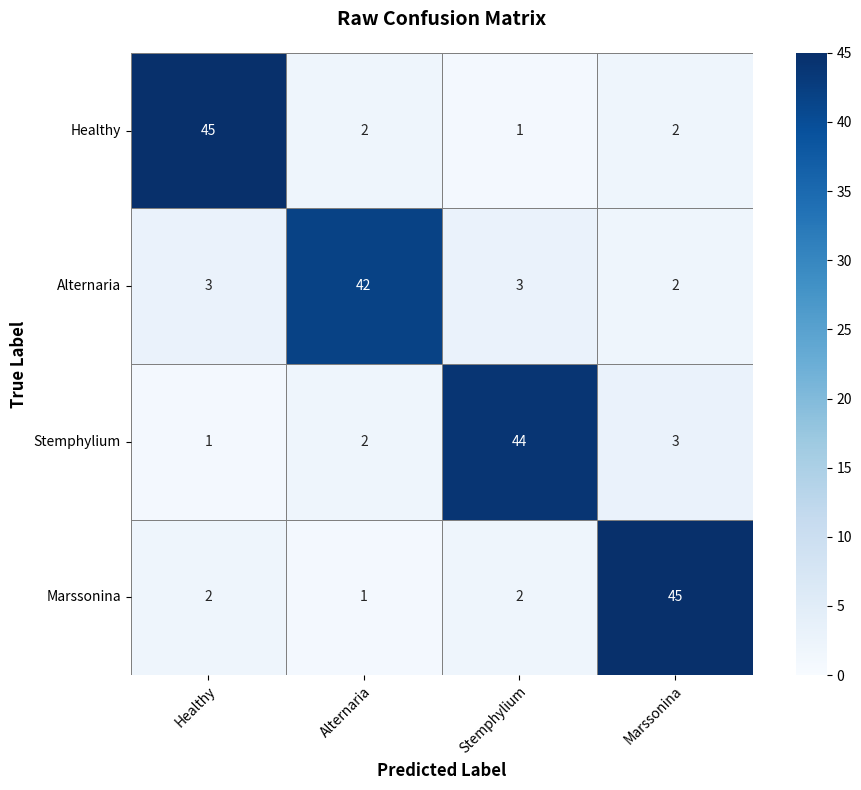
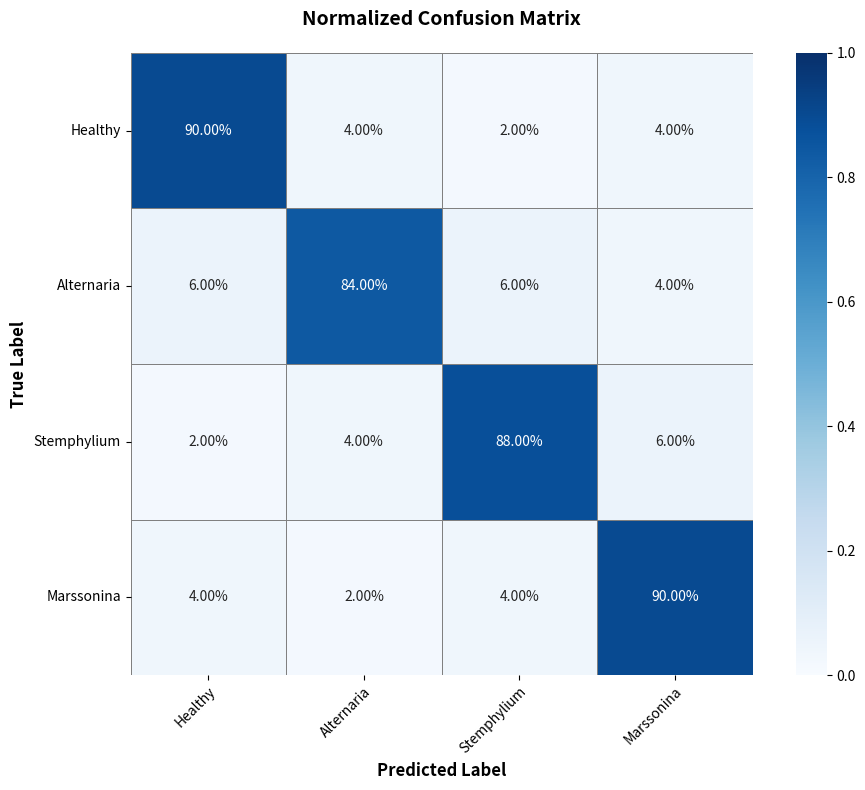
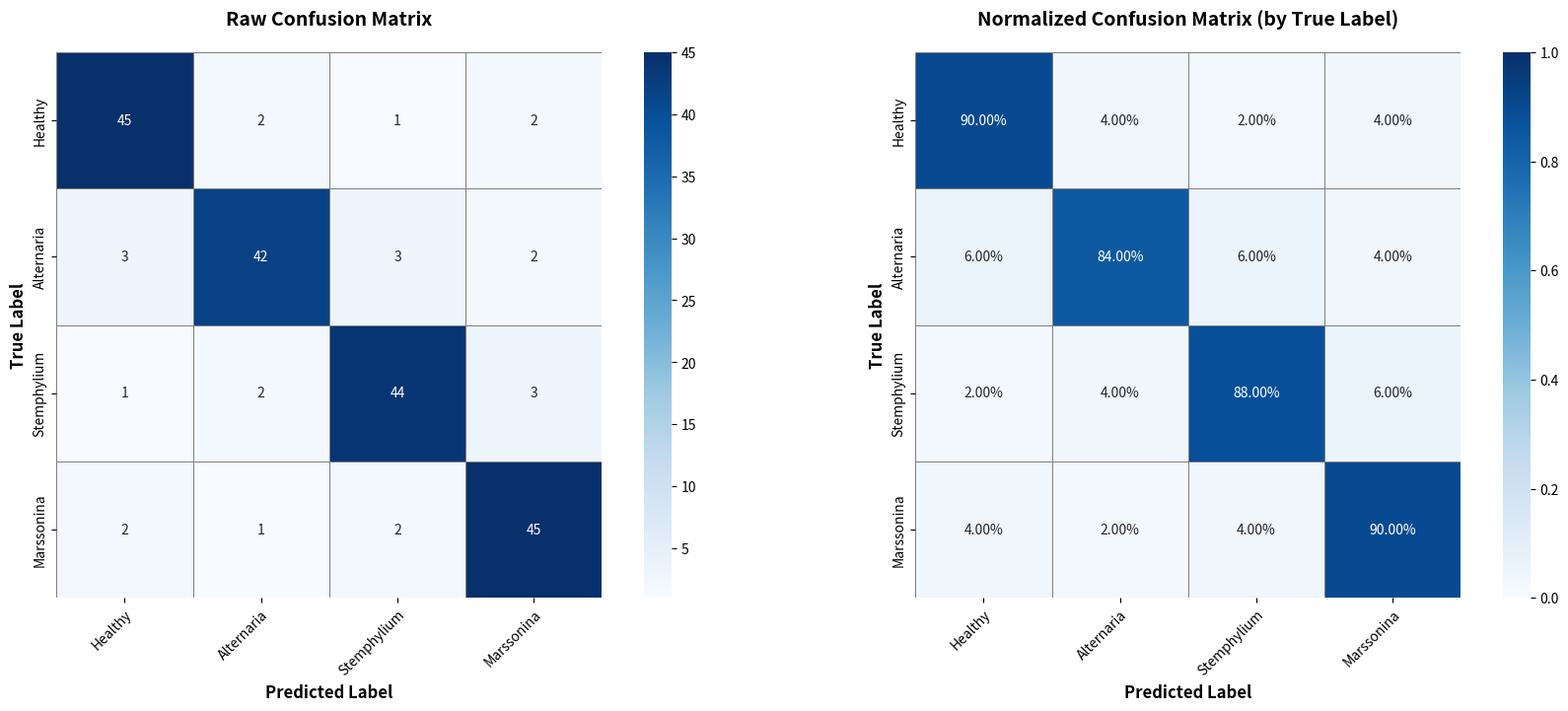

Source code (Python) for these figures, in order:
"""
Confusion matrix utilities and visualization.
"""

import numpy as np
import matplotlib.pyplot as plt
import seaborn as sns
from pathlib import Path
from typing import List, Optional, Union
import logging

logger = logging.getLogger(__name__)


def plot_confusion_matrix(
    cm: np.ndarray,
    class_names: List[str],
    normalize: bool = False,
    title: str = 'Confusion Matrix',
    cmap: str = 'Blues',
    figsize: tuple = (10, 8),
    save_path: Optional[Union[str, Path]] = None,
    show: bool = True
):
    """
    Plot confusion matrix with annotations.

    Args:
        cm: Confusion matrix (num_classes, num_classes)
        class_names: List of class names
        normalize: Whether to normalize by true labels
        title: Plot title
        cmap: Colormap name
        figsize: Figure size (width, height)
        save_path: Path to save figure (optional)
        show: Whether to display plot
    """
    # Normalize if requested
    if normalize:
        cm_display = cm.astype('float') / (cm.sum(axis=1, keepdims=True) + 1e-10)
        fmt = '.2%'
        vmax = 1.0
    else:
        cm_display = cm
        fmt = 'd'
        vmax = None

    # Create figure
    fig, ax = plt.subplots(figsize=figsize)

    # Plot heatmap
    sns.heatmap(
        cm_display,
        annot=True,
        fmt=fmt,
        cmap=cmap,
        xticklabels=class_names,
        yticklabels=class_names,
        cbar=True,
        square=True,
        vmin=0,
        vmax=vmax,
        linewidths=0.5,
        linecolor='gray',
        ax=ax
    )

    # Labels and title
    ax.set_xlabel('Predicted Label', fontsize=12, fontweight='bold')
    ax.set_ylabel('True Label', fontsize=12, fontweight='bold')
    ax.set_title(title, fontsize=14, fontweight='bold', pad=20)

    # Rotate labels
    plt.setp(ax.get_xticklabels(), rotation=45, ha='right', rotation_mode='anchor')
    plt.setp(ax.get_yticklabels(), rotation=0)

    plt.tight_layout()

    # Save if path provided
    if save_path is not None:
        save_path = Path(save_path)
        save_path.parent.mkdir(parents=True, exist_ok=True)
        plt.savefig(save_path, dpi=300, bbox_inches='tight')
        logger.info(f"Confusion matrix saved to {save_path}")

    # Show if requested
    if show:
        plt.show()
    else:
        plt.close()

    return fig


def plot_normalized_confusion_matrices(
    cm: np.ndarray,
    class_names: List[str],
    save_path: Optional[Union[str, Path]] = None,
    show: bool = True
):
    """
    Plot both raw and normalized confusion matrices side by side.

    Args:
        cm: Confusion matrix (num_classes, num_classes)
        class_names: List of class names
        save_path: Path to save figure (optional)
        show: Whether to display plot
    """
    fig, axes = plt.subplots(1, 2, figsize=(18, 7))

    # Raw confusion matrix
    cm_raw = cm
    sns.heatmap(
        cm_raw,
        annot=True,
        fmt='d',
        cmap='Blues',
        xticklabels=class_names,
        yticklabels=class_names,
        cbar=True,
        square=True,
        linewidths=0.5,
        linecolor='gray',
        ax=axes[0]
    )
    axes[0].set_xlabel('Predicted Label', fontsize=12, fontweight='bold')
    axes[0].set_ylabel('True Label', fontsize=12, fontweight='bold')
    axes[0].set_title('Raw Confusion Matrix', fontsize=14, fontweight='bold', pad=20)
    plt.setp(axes[0].get_xticklabels(), rotation=45, ha='right', rotation_mode='anchor')

    # Normalized confusion matrix
    cm_normalized = cm.astype('float') / (cm.sum(axis=1, keepdims=True) + 1e-10)
    sns.heatmap(
        cm_normalized,
        annot=True,
        fmt='.2%',
        cmap='Blues',
        xticklabels=class_names,
        yticklabels=class_names,
        cbar=True,
        square=True,
        vmin=0,
        vmax=1.0,
        linewidths=0.5,
        linecolor='gray',
        ax=axes[1]
    )
    axes[1].set_xlabel('Predicted Label', fontsize=12, fontweight='bold')
    axes[1].set_ylabel('True Label', fontsize=12, fontweight='bold')
    axes[1].set_title('Normalized Confusion Matrix (by True Label)', fontsize=14, fontweight='bold', pad=20)
    plt.setp(axes[1].get_xticklabels(), rotation=45, ha='right', rotation_mode='anchor')

    plt.tight_layout()

    # Save if path provided
    if save_path is not None:
        save_path = Path(save_path)
        save_path.parent.mkdir(parents=True, exist_ok=True)
        plt.savefig(save_path, dpi=300, bbox_inches='tight')
        logger.info(f"Confusion matrices saved to {save_path}")

    # Show if requested
    if show:
        plt.show()
    else:
        plt.close()

    return fig


def analyze_confusion_matrix(cm: np.ndarray, class_names: List[str]) -> dict:
    """
    Analyze confusion matrix and extract insights.

    Args:
        cm: Confusion matrix (num_classes, num_classes)
        class_names: List of class names

    Returns:
        Dictionary with analysis results
    """
    num_classes = len(class_names)
    total_samples = cm.sum()

    # Per-class statistics
    per_class_stats = {}

    for i, class_name in enumerate(class_names):
        true_positives = cm[i, i]
        false_negatives = cm[i, :].sum() - true_positives
        false_positives = cm[:, i].sum() - true_positives
        true_negatives = total_samples - true_positives - false_negatives - false_positives

        # Metrics
        precision = true_positives / (true_positives + false_positives + 1e-10)
        recall = true_positives / (true_positives + false_negatives + 1e-10)
        f1 = 2 * precision * recall / (precision + recall + 1e-10)
        specificity = true_negatives / (true_negatives + false_positives + 1e-10)

        per_class_stats[class_name] = {
            'true_positives': int(true_positives),
            'false_positives': int(false_positives),
            'false_negatives': int(false_negatives),
            'true_negatives': int(true_negatives),
            'precision': float(precision),
            'recall': float(recall),
            'f1_score': float(f1),
            'specificity': float(specificity),
            'support': int(cm[i, :].sum())
        }

    # Most common misclassifications
    misclassifications = []
    for i in range(num_classes):
        for j in range(num_classes):
            if i != j and cm[i, j] > 0:
                misclassifications.append({
                    'true_class': class_names[i],
                    'predicted_class': class_names[j],
                    'count': int(cm[i, j]),
                    'percentage': float(cm[i, j] / cm[i, :].sum() * 100)
                })

    # Sort by count
    misclassifications.sort(key=lambda x: x['count'], reverse=True)

    # Overall accuracy
    accuracy = np.trace(cm) / total_samples

    analysis = {
        'accuracy': float(accuracy),
        'total_samples': int(total_samples),
        'per_class_stats': per_class_stats,
        'top_misclassifications': misclassifications[:10],  # Top 10
    }

    return analysis


def print_confusion_matrix_analysis(analysis: dict):
    """
    Print confusion matrix analysis in a readable format.

    Args:
        analysis: Analysis dictionary from analyze_confusion_matrix
    """
    print("=" * 80)
    print("CONFUSION MATRIX ANALYSIS")
    print("=" * 80)

    print(f"\nOverall Accuracy: {analysis['accuracy']:.4f}")
    print(f"Total Samples: {analysis['total_samples']}")

    print("\n" + "-" * 80)
    print("PER-CLASS STATISTICS")
    print("-" * 80)

    for class_name, stats in analysis['per_class_stats'].items():
        print(f"\n{class_name}:")
        print(f"  Support: {stats['support']}")
        print(f"  Precision: {stats['precision']:.4f}")
        print(f"  Recall: {stats['recall']:.4f}")
        print(f"  F1-Score: {stats['f1_score']:.4f}")
        print(f"  Specificity: {stats['specificity']:.4f}")
        print(f"  True Positives: {stats['true_positives']}")
        print(f"  False Positives: {stats['false_positives']}")
        print(f"  False Negatives: {stats['false_negatives']}")

    if analysis['top_misclassifications']:
        print("\n" + "-" * 80)
        print("TOP MISCLASSIFICATIONS")
        print("-" * 80)

        for i, misc in enumerate(analysis['top_misclassifications'][:5], 1):
            print(f"\n{i}. {misc['true_class']} → {misc['predicted_class']}")
            print(f"   Count: {misc['count']} ({misc['percentage']:.2f}% of true {misc['true_class']})")

    print("\n" + "=" * 80)


if __name__ == "__main__":
    # Test confusion matrix utilities
    import logging
    logging.basicConfig(level=logging.INFO)

    print("Testing Confusion Matrix Utilities...")
    print("=" * 80)

    # Create sample confusion matrix
    class_names = ['Healthy', 'Alternaria', 'Stemphylium', 'Marssonina']
    num_classes = len(class_names)

    # Simulated confusion matrix (good performance)
    cm = np.array([
        [45, 2, 1, 2],   # Healthy
        [3, 42, 3, 2],   # Alternaria
        [1, 2, 44, 3],   # Stemphylium
        [2, 1, 2, 45]    # Marssonina
    ])

    print("\nConfusion Matrix:")
    print(cm)

    # Test 1: Analyze confusion matrix
    print("\n\nTest 1: Analyze confusion matrix")
    print("-" * 80)

    analysis = analyze_confusion_matrix(cm, class_names)
    print_confusion_matrix_analysis(analysis)

    # Test 2: Plot confusion matrix
    print("\n\nTest 2: Plot confusion matrix")
    print("-" * 80)

    output_dir = Path("outputs/test_cm_plots")
    output_dir.mkdir(parents=True, exist_ok=True)

    print("\nPlotting raw confusion matrix...")
    plot_confusion_matrix(
        cm,
        class_names,
        normalize=False,
        title='Raw Confusion Matrix',
        save_path=output_dir / 'cm_raw.png',
        show=False
    )

    print("Plotting normalized confusion matrix...")
    plot_confusion_matrix(
        cm,
        class_names,
        normalize=True,
        title='Normalized Confusion Matrix',
        save_path=output_dir / 'cm_normalized.png',
        show=False
    )

    # Test 3: Plot both matrices side by side
    print("\n\nTest 3: Plot side-by-side comparison")
    print("-" * 80)

    plot_normalized_confusion_matrices(
        cm,
        class_names,
        save_path=output_dir / 'cm_comparison.png',
        show=False
    )

    print(f"\nPlots saved to {output_dir}")

    # Test 4: Poor performance example
    print("\n\nTest 4: Analyze poor performance confusion matrix")
    print("-" * 80)

    # Simulated confusion matrix (poor performance with common misclassifications)
    cm_poor = np.array([
        [30, 10, 5, 5],   # Healthy
        [8, 25, 10, 7],   # Alternaria
        [6, 12, 22, 10],  # Stemphylium
        [4, 8, 8, 30]     # Marssonina
    ])

    analysis_poor = analyze_confusion_matrix(cm_poor, class_names)
    print_confusion_matrix_analysis(analysis_poor)

    print("\n" + "=" * 80)
    print("Confusion matrix utilities tests completed!")
